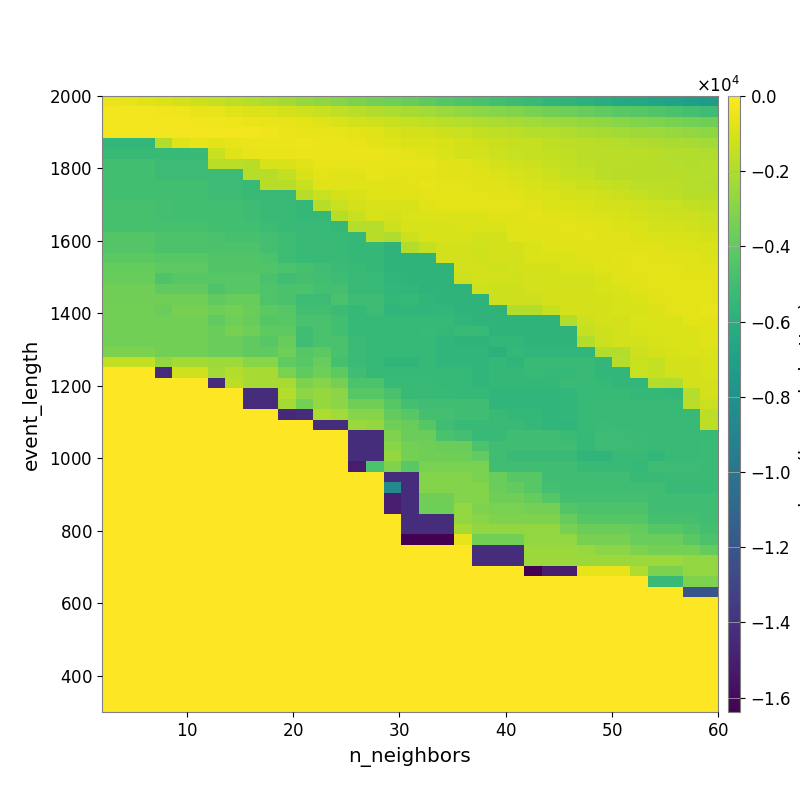

Data behind this chart, as committed beside it:
-4.866598343187525302e+02, -6.002976388288698217e+02, -7.186601622447111595e+02, -8.451253051015049778e+02, -1.031998261944890146e+03, -1.237721826455364862e+03, -1.424356231525162002e+03, -1.640442125734125284e+03, -1.823959987825939606e+03, -2.025289492861215194e+03, -2.236565122550571687e+03, -2.496537384270343409e+03, -2.711659413829230743e+03, -2.961298036201036666e+03, -3.217682324434689690e+03, -3.406232428031083600e+03, -3.595581411131336608e+03, -3.800395690085826573e+03, -4.045956065747367120e+03, -4.319722811407486915e+03, -4.538801274318195283e+03, -4.714655225337515731e+03, -4.935212885874096173e+03, -5.155370127320459687e+03
-2.888257625926905234e+02, -2.747263727409170997e+02, -3.088497337643284482e+02, -3.705253404774300634e+02, -4.361449729120400320e+02, -5.139973913950567521e+02, -6.197187754877327279e+02, -7.680053443251524641e+02, -8.642008279664273687e+02, -9.421153888385505297e+02, -1.066727487904895952e+03, -1.204902307139249160e+03, -1.375663997564299052e+03, -1.553353281762376810e+03, -1.713804365056952520e+03, -1.877735021531643497e+03, -2.036950028611903008e+03, -2.144864459185670057e+03, -2.298225953002260667e+03, -2.470073247329731203e+03, -2.657599839715692269e+03, -2.836160851766484484e+03, -2.971403549227918120e+03, -3.130423864477351344e+03
-2.614450183389756717e+02, -2.568404117459854774e+02, -2.627312433932905265e+02, -2.728980438921398104e+02, -3.067247517757368769e+02, -3.253468109893503311e+02, -3.794594290493888593e+02, -4.342290749182671448e+02, -4.815701528618571956e+02, -5.315599817800631399e+02, -5.910708635254881074e+02, -6.713661522463485198e+02, -7.751938537777027705e+02, -9.164699065465042622e+02, -1.029444580426585844e+03, -1.169887586673846272e+03, -1.321612209513961034e+03, -1.445259924666375809e+03, -1.544905794916447576e+03, -1.675870990062469446e+03, -1.800790901065414573e+03, -1.958265553000207547e+03, -2.044793783457779227e+03, -2.128516907192930375e+03
-2.954113398972481264e+02, -2.954113398972481264e+02, -2.898671769004370162e+02, -2.961694661630623386e+02, -2.943615592651502197e+02, -2.964892636729595665e+02, -2.910175587046974783e+02, -3.048191302508977856e+02, -3.129432625157887742e+02, -3.894395567601800963e+02, -4.608475227237745457e+02, -5.210437936043671243e+02, -5.701810732889455267e+02, -6.260557484784590088e+02, -6.804283409266848821e+02, -7.964777294007654973e+02, -9.682562757782826566e+02, -1.072533580457104108e+03, -1.151684671915308854e+03, -1.251024239653538189e+03, -1.368293760144797943e+03, -1.479613906465002174e+03, -1.592430386296596453e+03, -1.656223831579868602e+03
-5.521409705793736066e+03, -5.521409705793736066e+03, -5.521409705793736066e+03, -1.883394231501609056e+03, -8.217624464802037210e+02, -6.299670131435577787e+02, -6.432605773453765323e+02, -5.877589134493963456e+02, -4.633087837692892776e+02, -4.917922112338265492e+02, -4.579295199917031596e+02, -4.364335876404546184e+02, -4.494974430891584234e+02, -4.858997037275132698e+02, -5.574524943538103798e+02, -6.469140763960554068e+02, -7.743370465515355363e+02, -8.616157185640188345e+02, -9.051347482132168807e+02, -9.911531507988033809e+02, -1.068086683618548022e+03, -1.210927279143975738e+03, -1.310051541440752999e+03, -1.415768913336475407e+03
-5.366253788496153902e+03, -5.366253788496153902e+03, -5.366253788496153902e+03, -5.366253788496153902e+03, -5.366253788496153902e+03, -5.366253788496153902e+03, -1.390832096344631282e+03, -7.721130230416218865e+02, -6.310055635409684101e+02, -5.328698288889347623e+02, -5.344645381350305797e+02, -4.869914954672387353e+02, -4.650621088732710291e+02, -5.108002390256519902e+02, -4.664241187256236003e+02, -5.018563021111309013e+02, -6.017049892607461743e+02, -6.922667977369653727e+02, -8.009663143779877146e+02, -9.426822934705214720e+02, -1.059994648703221628e+03, -1.138498040506569396e+03, -1.237931148846578935e+03, -1.360218872454265238e+03
-4.967424418641746342e+03, -4.967424418641746342e+03, -4.967424418641746342e+03, -5.139265574073960124e+03, -5.139265574073960124e+03, -5.139265574073960124e+03, -1.673711751552265014e+03, -1.673711751552265014e+03, -1.729645920508136442e+03, -9.846471822664110505e+02, -1.020167577109246054e+03, -7.163797855356260698e+02, -5.627487692836681390e+02, -5.785815369176792728e+02, -5.683114495731111901e+02, -5.776513412095679314e+02, -6.087715216889429257e+02, -5.658485945672333628e+02, -6.349101343102257715e+02, -7.084807660649421450e+02, -7.942289468850004823e+02, -9.376526615717372124e+02, -1.052459080913504522e+03, -1.209555749998982492e+03
-4.967424418641746342e+03, -4.967424418641746342e+03, -4.967424418641746342e+03, -5.139265574073960124e+03, -5.139265574073960124e+03, -5.139265574073960124e+03, -5.139265574073960124e+03, -5.139265574073960124e+03, -1.729645920508136442e+03, -1.786087308470149082e+03, -1.484569680290974475e+03, -9.663139267779924921e+02, -7.007278469198034827e+02, -7.202885323413214564e+02, -7.270927576347719423e+02, -6.287277455338505661e+02, -6.502432198571054869e+02, -6.470362484244392363e+02, -6.645672579284617996e+02, -7.306545414548194231e+02, -7.695304823599734618e+02, -8.116594053121121988e+02, -8.528770457988822500e+02, -9.839829434692904897e+02
-4.967424418641746342e+03, -4.967424418641746342e+03, -4.967424418641746342e+03, -4.967424418641746342e+03, -4.967424418641746342e+03, -4.967424418641746342e+03, -5.139265574073960124e+03, -5.139265574073960124e+03, -5.283065348211588571e+03, -1.729645920508136442e+03, -1.781009967377709245e+03, -1.390827354370167768e+03, -8.205186435190298653e+02, -7.606243094074569626e+02, -8.135515659602706364e+02, -7.870535986827601391e+02, -7.158645000348080885e+02, -6.720210884905587818e+02, -6.375540699231273720e+02, -6.692470302877184167e+02, -6.818762780186405053e+02, -7.257174587437120863e+02, -7.867694262878158042e+02, -8.835669236651019673e+02
-4.967424418641746342e+03, -4.967424418641746342e+03, -4.967424418641746342e+03, -4.967424418641746342e+03, -4.967424418641746342e+03, -4.967424418641746342e+03, -5.139265574073960124e+03, -5.139265574073960124e+03, -5.283065348211588571e+03, -5.283065348211588571e+03, -5.283065348211588571e+03, -1.786196744056584294e+03, -1.390827354370167768e+03, -1.081680008274669490e+03, -9.761311423905582387e+02, -8.085462457767729347e+02, -8.277095997473875286e+02, -7.357258949359473945e+02, -6.901059695510426764e+02, -6.420492937554591890e+02, -6.840742325293501835e+02, -7.011886883278267533e+02, -7.144011738210582507e+02, -7.584425988332941415e+02
-4.744341708271595053e+03, -4.744341708271595053e+03, -4.744341708271595053e+03, -4.916535538792074476e+03, -4.967424418641746342e+03, -4.967424418641746342e+03, -4.967424418641746342e+03, -4.967424418641746342e+03, -5.109967615599522105e+03, -5.283065348211588571e+03, -5.283065348211588571e+03, -5.458662368590710685e+03, -1.786196744056584294e+03, -1.351846510500667591e+03, -1.068304984055333307e+03, -9.761311423905582387e+02, -9.683430001406561587e+02, -9.919273520583760728e+02, -8.061686796847552614e+02, -6.805126709880689759e+02, -6.996483982856852890e+02, -6.794586492480895004e+02, -6.612702645202535905e+02, -7.002286589173369293e+02
-4.744341708271595053e+03, -4.744341708271595053e+03, -4.744341708271595053e+03, -4.916535538792074476e+03, -4.967424418641746342e+03, -4.967424418641746342e+03, -4.967424418641746342e+03, -4.967424418641746342e+03, -5.109967615599522105e+03, -5.283065348211588571e+03, -5.283065348211588571e+03, -5.458662368590710685e+03, -5.458662368590710685e+03, -1.786196744056584294e+03, -1.393887947801253404e+03, -9.636955276355622573e+02, -1.041572934393047717e+03, -9.469252491490918828e+02, -8.674519811119216683e+02, -8.861995310114568838e+02, -9.596467933682472449e+02, -9.447576731489685926e+02, -7.411991860159657790e+02, -7.062415038693842462e+02
-4.744341708271595053e+03, -4.744341708271595053e+03, -4.744341708271595053e+03, -4.744341708271595053e+03, -4.798251077784049812e+03, -4.798251077784049812e+03, -4.967424418641746342e+03, -4.967424418641746342e+03, -4.967424418641746342e+03, -5.139265574073960124e+03, -5.283065348211588571e+03, -5.283065348211588571e+03, -5.283065348211588571e+03, -5.458662368590710685e+03, -1.843317148750911429e+03, -1.843317148750911429e+03, -1.265879937721694205e+03, -9.677832321383446015e+02, -9.922708073648520894e+02, -1.014483907512154701e+03, -8.944072788975669255e+02, -9.566527615076882967e+02, -9.120087581603604576e+02, -7.956831460091854069e+02
-4.370314545211315817e+03, -4.370314545211315817e+03, -4.370314545211315817e+03, -4.546374730275338152e+03, -4.546374730275338152e+03, -4.546374730275338152e+03, -4.725373902930896293e+03, -4.761407207408995419e+03, -4.761407207408995419e+03, -4.866101100910975219e+03, -5.113881004549709360e+03, -5.283065348211588571e+03, -5.283065348211588571e+03, -5.283065348211588571e+03, -5.458662368590710685e+03, -1.786196744056584294e+03, -1.952929954664700290e+03, -1.267027597253104432e+03, -1.014794015043673426e+03, -1.021728836682650353e+03, -1.021728836682650353e+03, -1.096815225251337097e+03, -1.110086782604971404e+03, -8.291057324586774939e+02
-4.370314545211315817e+03, -4.370314545211315817e+03, -4.370314545211315817e+03, -4.546374730275338152e+03, -4.546374730275338152e+03, -4.546374730275338152e+03, -4.546374730275338152e+03, -4.546374730275338152e+03, -4.546374730275338152e+03, -4.834530570051078939e+03, -5.113881004549709360e+03, -5.291905548299698239e+03, -5.291905548299698239e+03, -5.283065348211588571e+03, -5.458662368590710685e+03, -5.458662368590710685e+03, -5.707399587156457528e+03, -1.902021230659390312e+03, -1.438580593300764122e+03, -1.113844825104949678e+03, -1.145388446867180392e+03, -1.180584941107908207e+03, -1.146953993366387067e+03, -1.087210070665464627e+03
-4.106479164938617942e+03, -4.106479164938617942e+03, -4.106479164938617942e+03, -4.287578907813949627e+03, -4.287578907813949627e+03, -4.287578907813949627e+03, -4.471762960547146577e+03, -4.471762960547146577e+03, -4.471762960547146577e+03, -4.658900890710860040e+03, -5.113881004549709360e+03, -5.291905548299698239e+03, -5.291905548299698239e+03, -5.291905548299698239e+03, -5.472436085458866728e+03, -5.472436085458866728e+03, -5.715805627415264098e+03, -5.715805627415264098e+03, -5.715805627415264098e+03, -1.113844825104949678e+03, -1.145388446867180392e+03, -1.177781265142130451e+03, -1.150253643922123501e+03, -1.093329503166705763e+03
-3.897926244898984805e+03, -3.897926244898984805e+03, -3.897926244898984805e+03, -4.087552972188673721e+03, -4.087552972188673721e+03, -4.087552972188673721e+03, -4.476444483071782997e+03, -4.476444483071782997e+03, -4.476444483071782997e+03, -4.476444483071782997e+03, -4.634377065044761366e+03, -4.794725667912756762e+03, -5.010676050851093351e+03, -5.188744105799574754e+03, -5.369459403654154812e+03, -5.472436085458866728e+03, -5.715805627415264098e+03, -5.715805627415264098e+03, -5.715805627415264098e+03, -5.715805627415264098e+03, -1.145388446867180392e+03, -1.145388446867180392e+03, -1.177781265142130451e+03, -1.095140672067379228e+03
-3.776439160410431668e+03, -3.776439160410431668e+03, -3.776439160410431668e+03, -4.497621717698581961e+03, -4.272154946146156362e+03, -4.272154946146156362e+03, -4.272154946146156362e+03, -4.272154946146156362e+03, -4.272154946146156362e+03, -4.733545725295994089e+03, -5.054079291168883174e+03, -4.854720242619350756e+03, -4.937588463994041376e+03, -5.089318915018639018e+03, -5.369459403654154812e+03, -5.369459403654154812e+03, -5.616825539922346252e+03, -5.715805627415264098e+03, -5.715805627415264098e+03, -5.715805627415264098e+03, -1.231786429385833117e+03, -1.145388446867180392e+03, -1.145388446867180392e+03, -1.177781265142130451e+03
-3.543747042318884269e+03, -3.543747042318884269e+03, -3.543747042318884269e+03, -4.013243537233907318e+03, -4.013243537233907318e+03, -4.013243537233907318e+03, -4.497621717698581961e+03, -4.272154946146156362e+03, -4.272154946146156362e+03, -4.501360203562205243e+03, -4.706812399977624409e+03, -4.656865925115736900e+03, -4.903945904087080635e+03, -4.804548019331028627e+03, -5.284994413988046290e+03, -5.284994413988046290e+03, -5.527891187173802791e+03, -5.616825539922346252e+03, -5.715805627415264098e+03, -5.715805627415264098e+03, -5.715805627415264098e+03, -1.198933521753547438e+03, -1.230671483652138932e+03, -1.230671483652138932e+03
-3.543747042318884269e+03, -3.543747042318884269e+03, -3.543747042318884269e+03, -3.543747042318884269e+03, -3.543747042318884269e+03, -3.543747042318884269e+03, -4.013243537233907318e+03, -3.823983822992174282e+03, -3.823983822992174282e+03, -4.501360203562205243e+03, -4.706812399977624409e+03, -5.177027674583905537e+03, -5.177027674583905537e+03, -4.677762521958489742e+03, -5.101788487096013341e+03, -5.056452724883994961e+03, -5.440245347354291880e+03, -5.387990805861603803e+03, -5.616825539922346252e+03, -5.715805627415264098e+03, -5.715805627415264098e+03, -5.715805627415264098e+03, -1.230671483652138932e+03, -1.230671483652138932e+03
-3.464655233248312925e+03, -3.464655233248312925e+03, -3.464655233248312925e+03, -3.724929177490515485e+03, -3.368643933361067411e+03, -3.368643933361067411e+03, -3.600535459733963762e+03, -3.446664971844184947e+03, -3.664308169877976070e+03, -4.112116656931110811e+03, -4.272154946146156362e+03, -4.940737550476099386e+03, -4.940737550476099386e+03, -5.177027674583905537e+03, -5.382675834593061154e+03, -5.163344542245006778e+03, -5.606300469128477744e+03, -5.606300469128477744e+03, -5.605041859292838126e+03, -5.540542683859747740e+03, -5.715805627415264098e+03, -5.715805627415264098e+03, -5.707399587156457528e+03, -1.899612191342186634e+03
-3.464655233248312925e+03, -3.464655233248312925e+03, -3.464655233248312925e+03, -3.464655233248312925e+03, -3.464655233248312925e+03, -3.464655233248312925e+03, -3.989889777736287670e+03, -3.600535459733963762e+03, -3.836983718312778365e+03, -4.322002255621939184e+03, -4.272154946146156362e+03, -4.733545725295994089e+03, -4.733545725295994089e+03, -4.968367918365209334e+03, -5.430419365726608703e+03, -5.430419365726608703e+03, -5.414472975020345075e+03, -5.378255163950165297e+03, -5.401374841804736207e+03, -5.436414099414043449e+03, -5.621210173749558635e+03, -5.715805627415264098e+03, -5.707399587156457528e+03, -5.707399587156457528e+03
-3.464655233248312925e+03, -3.464655233248312925e+03, -3.464655233248312925e+03, -3.464655233248312925e+03, -3.464655233248312925e+03, -3.464655233248312925e+03, -3.724929177490515485e+03, -3.368643933361067411e+03, -3.600535459733963762e+03, -4.077606628453695521e+03, -4.077606628453695521e+03, -4.993572403702240990e+03, -4.733545725295994089e+03, -4.968367918365209334e+03, -5.430419365726608703e+03, -5.430419365726608703e+03, -5.414472975020345075e+03, -5.414472975020345075e+03, -5.325313060763467547e+03, -5.457689753519150145e+03, -5.295713911541797643e+03, -5.361498011316921293e+03, -5.715805627415264098e+03, -5.707399587156457528e+03
-3.464655233248312925e+03, -3.464655233248312925e+03, -3.464655233248312925e+03, -3.464655233248312925e+03, -3.464655233248312925e+03, -3.464655233248312925e+03, -3.724929177490515485e+03, -3.724929177490515485e+03, -3.989889777736287670e+03, -4.258952107909763072e+03, -3.836983718312778365e+03, -4.993572403702240990e+03, -4.733545725295994089e+03, -4.733545725295994089e+03, -5.205469090852941918e+03, -5.430419365726608703e+03, -5.414472975020345075e+03, -5.414472975020345075e+03, -5.414472975020345075e+03, -5.610663543660519281e+03, -5.759077014403223984e+03, -5.699127891065183576e+03, -5.540504608812790138e+03, -5.526482421992403943e+03
-3.213173361748252319e+03, -3.213173361748252319e+03, -3.213173361748252319e+03, -3.464655233248312925e+03, -3.464655233248312925e+03, -3.464655233248312925e+03, -3.724929177490515485e+03, -3.724929177490515485e+03, -3.989889777736287670e+03, -3.989889777736287670e+03, -3.600535459733963762e+03, -4.322002255621939184e+03, -4.112116656931110811e+03, -4.733545725295994089e+03, -5.205469090852941918e+03, -5.430419365726608703e+03, -5.414472975020345075e+03, -5.414472975020345075e+03, -5.414472975020345075e+03, -5.610663543660519281e+03, -5.610663543660519281e+03, -5.610663543660519281e+03, -5.830417337661938291e+03, -5.485966589456803376e+03
-1.519347042156138514e+03, -1.519347042156138514e+03, -1.519347042156138514e+03, -2.635743612807212685e+03, -2.202136805673044819e+03, -2.202136805673044819e+03, -2.426131668265520148e+03, -2.426131668265520148e+03, -2.927078997567033639e+03, -2.927078997567033639e+03, -3.989889777736287670e+03, -4.258952107909763072e+03, -3.836983718312778365e+03, -4.744367633539282906e+03, -5.205469090852941918e+03, -5.430419365726608703e+03, -5.671210868250404019e+03, -5.671210868250404019e+03, -5.414472975020345075e+03, -5.610663543660519281e+03, -5.610663543660519281e+03, -5.610663543660519281e+03, -5.494317424233743623e+03, -5.634615823482141423e+03
0.000000000000000000e+00, 0.000000000000000000e+00, 0.000000000000000000e+00, -1.439022861663882395e+04, -1.176461907265430227e+03, -1.176461907265430227e+03, -2.266179601844771241e+03, -1.901505799107964094e+03, -2.139650682069720460e+03, -2.139650682069720460e+03, -3.284583297662761652e+03, -3.989889777736287670e+03, -3.600535459733963762e+03, -4.077606628453695521e+03, -5.049067182540455178e+03, -5.430419365726608703e+03, -5.430419365726608703e+03, -5.430419365726608703e+03, -5.414472975020345075e+03, -5.414472975020345075e+03, -5.414472975020345075e+03, -5.610663543660519281e+03, -5.494317424233743623e+03, -5.494317424233743623e+03
0.000000000000000000e+00, 0.000000000000000000e+00, 0.000000000000000000e+00, 0.000000000000000000e+00, 0.000000000000000000e+00, 0.000000000000000000e+00, -1.427736243049826771e+04, -1.674430478406374959e+03, -2.139650682069720460e+03, -2.139650682069720460e+03, -2.139650682069720460e+03, -3.256361612979260372e+03, -2.971134407161044692e+03, -3.427581035069990776e+03, -4.661629007196005659e+03, -4.661629007196005659e+03, -5.271484779055816034e+03, -5.271484779055816034e+03, -5.267713856410557128e+03, -5.414472975020345075e+03, -5.414472975020345075e+03, -5.610663543660519281e+03, -5.494317424233743623e+03, -5.494317424233743623e+03
0.000000000000000000e+00, 0.000000000000000000e+00, 0.000000000000000000e+00, 0.000000000000000000e+00, 0.000000000000000000e+00, 0.000000000000000000e+00, 0.000000000000000000e+00, 0.000000000000000000e+00, -1.426043832100032523e+04, -1.426043832100032523e+04, -1.901505799107964094e+03, -2.829910480970622302e+03, -2.608076680067023517e+03, -2.828095330743160503e+03, -4.263796975516753264e+03, -4.263796975516753264e+03, -4.710501275037923733e+03, -5.271484779055816034e+03, -5.267713856410557128e+03, -5.267713856410557128e+03, -5.414472975020345075e+03, -5.414472975020345075e+03, -5.610663543660519281e+03, -5.610663543660519281e+03
0.000000000000000000e+00, 0.000000000000000000e+00, 0.000000000000000000e+00, 0.000000000000000000e+00, 0.000000000000000000e+00, 0.000000000000000000e+00, 0.000000000000000000e+00, 0.000000000000000000e+00, -1.433599711132049561e+04, -1.433599711132049561e+04, -2.234178243047147589e+03, -3.394333900574923973e+03, -2.608076680067023517e+03, -2.828095330743160503e+03, -3.523424880351483807e+03, -3.523424880351483807e+03, -4.282244663765941368e+03, -4.887723098476754785e+03, -5.039543189674992391e+03, -5.039543189674992391e+03, -5.039543189674992391e+03, -5.039543189674992391e+03, -5.610663543660519281e+03, -5.610663543660519281e+03
0.000000000000000000e+00, 0.000000000000000000e+00, 0.000000000000000000e+00, 0.000000000000000000e+00, 0.000000000000000000e+00, 0.000000000000000000e+00, 0.000000000000000000e+00, 0.000000000000000000e+00, 0.000000000000000000e+00, 0.000000000000000000e+00, -1.448154325759911262e+04, -1.426043856514095023e+04, -2.015358870715282364e+03, -2.285216781344856827e+03, -2.952975218820598911e+03, -2.952975218820598911e+03, -3.932174680355541113e+03, -4.263796975516753264e+03, -4.836101205473283699e+03, -4.836101205473283699e+03, -5.039543189674992391e+03, -5.039543189674992391e+03, -5.267713856410557128e+03, -5.460796500206005476e+03
0.000000000000000000e+00, 0.000000000000000000e+00, 0.000000000000000000e+00, 0.000000000000000000e+00, 0.000000000000000000e+00, 0.000000000000000000e+00, 0.000000000000000000e+00, 0.000000000000000000e+00, 0.000000000000000000e+00, 0.000000000000000000e+00, 0.000000000000000000e+00, 0.000000000000000000e+00, -1.424795509283451975e+04, -1.424795509283451975e+04, -2.449297296455739797e+03, -2.577838561223653869e+03, -3.535922367471950565e+03, -3.791424485997213196e+03, -4.312687241449239991e+03, -5.049067182540455178e+03, -5.271484779055816034e+03, -5.271484779055816034e+03, -5.267713856410557128e+03, -5.267713856410557128e+03
0.000000000000000000e+00, 0.000000000000000000e+00, 0.000000000000000000e+00, 0.000000000000000000e+00, 0.000000000000000000e+00, 0.000000000000000000e+00, 0.000000000000000000e+00, 0.000000000000000000e+00, 0.000000000000000000e+00, 0.000000000000000000e+00, 0.000000000000000000e+00, 0.000000000000000000e+00, 0.000000000000000000e+00, 0.000000000000000000e+00, -1.423112372067326942e+04, -1.423112372067326942e+04, -3.161379607782621861e+03, -3.672730973621068642e+03, -3.775293396725990078e+03, -4.672010378657180809e+03, -4.887723098476754785e+03, -5.271484779055816034e+03, -5.271484779055816034e+03, -5.039543189674992391e+03
0.000000000000000000e+00, 0.000000000000000000e+00, 0.000000000000000000e+00, 0.000000000000000000e+00, 0.000000000000000000e+00, 0.000000000000000000e+00, 0.000000000000000000e+00, 0.000000000000000000e+00, 0.000000000000000000e+00, 0.000000000000000000e+00, 0.000000000000000000e+00, 0.000000000000000000e+00, 0.000000000000000000e+00, 0.000000000000000000e+00, -1.423848252197922739e+04, -1.423848252197922739e+04, -2.916313194959110660e+03, -3.413655208225581191e+03, -3.532408090744939727e+03, -3.650740450897702431e+03, -3.773039073536145679e+03, -4.622948127533329171e+03, -5.049067182540455178e+03, -5.039543189674992391e+03
0.000000000000000000e+00, 0.000000000000000000e+00, 0.000000000000000000e+00, 0.000000000000000000e+00, 0.000000000000000000e+00, 0.000000000000000000e+00, 0.000000000000000000e+00, 0.000000000000000000e+00, 0.000000000000000000e+00, 0.000000000000000000e+00, 0.000000000000000000e+00, 0.000000000000000000e+00, 0.000000000000000000e+00, 0.000000000000000000e+00, -1.426043880928157523e+04, -1.423848252197922739e+04, -2.609431109814938736e+03, -3.429113939914751427e+03, -3.532408090744939727e+03, -3.532408090744939727e+03, -3.643280802153966306e+03, -3.947136136453840209e+03, -5.049067182540455178e+03, -5.271484779055816034e+03
0.000000000000000000e+00, 0.000000000000000000e+00, 0.000000000000000000e+00, 0.000000000000000000e+00, 0.000000000000000000e+00, 0.000000000000000000e+00, 0.000000000000000000e+00, 0.000000000000000000e+00, 0.000000000000000000e+00, 0.000000000000000000e+00, 0.000000000000000000e+00, 0.000000000000000000e+00, 0.000000000000000000e+00, 0.000000000000000000e+00, -1.504966257926159233e+04, -4.634092112504653414e+03, -3.162527993774194329e+03, -4.220124721488841715e+03, -3.295647453266040429e+03, -3.295647453266040429e+03, -3.295647453266040429e+03, -3.295647453266040429e+03, -5.049067182540455178e+03, -5.049067182540455178e+03
0.000000000000000000e+00, 0.000000000000000000e+00, 0.000000000000000000e+00, 0.000000000000000000e+00, 0.000000000000000000e+00, 0.000000000000000000e+00, 0.000000000000000000e+00, 0.000000000000000000e+00, 0.000000000000000000e+00, 0.000000000000000000e+00, 0.000000000000000000e+00, 0.000000000000000000e+00, 0.000000000000000000e+00, 0.000000000000000000e+00, 0.000000000000000000e+00, 0.000000000000000000e+00, -1.423848252197922739e+04, -1.421675196113488346e+04, -3.065323461725934067e+03, -3.065323461725934067e+03, -3.065323461725934067e+03, -3.295647453266040429e+03, -3.775293396725990078e+03, -4.254622500721769939e+03
0.000000000000000000e+00, 0.000000000000000000e+00, 0.000000000000000000e+00, 0.000000000000000000e+00, 0.000000000000000000e+00, 0.000000000000000000e+00, 0.000000000000000000e+00, 0.000000000000000000e+00, 0.000000000000000000e+00, 0.000000000000000000e+00, 0.000000000000000000e+00, 0.000000000000000000e+00, 0.000000000000000000e+00, 0.000000000000000000e+00, 0.000000000000000000e+00, 0.000000000000000000e+00, -8.680452000371029499e+03, -1.422059408796750904e+04, -3.065323461725934067e+03, -3.065323461725934067e+03, -3.065323461725934067e+03, -3.065323461725934067e+03, -3.775293396725990078e+03, -3.921067183819223828e+03
0.000000000000000000e+00, 0.000000000000000000e+00, 0.000000000000000000e+00, 0.000000000000000000e+00, 0.000000000000000000e+00, 0.000000000000000000e+00, 0.000000000000000000e+00, 0.000000000000000000e+00, 0.000000000000000000e+00, 0.000000000000000000e+00, 0.000000000000000000e+00, 0.000000000000000000e+00, 0.000000000000000000e+00, 0.000000000000000000e+00, 0.000000000000000000e+00, 0.000000000000000000e+00, -1.504966087027721733e+04, -1.422059408796750904e+04, -3.530115026106979712e+03, -3.530115026106979712e+03, -3.065323461725934067e+03, -3.065323461725934067e+03, -3.532408090744939727e+03, -3.532408090744939727e+03
0.000000000000000000e+00, 0.000000000000000000e+00, 0.000000000000000000e+00, 0.000000000000000000e+00, 0.000000000000000000e+00, 0.000000000000000000e+00, 0.000000000000000000e+00, 0.000000000000000000e+00, 0.000000000000000000e+00, 0.000000000000000000e+00, 0.000000000000000000e+00, 0.000000000000000000e+00, 0.000000000000000000e+00, 0.000000000000000000e+00, 0.000000000000000000e+00, 0.000000000000000000e+00, -1.504966087027721733e+04, -1.422529287395794927e+04, -3.605833438450137237e+03, -3.605833438450137237e+03, -2.678834837511832120e+03, -3.161379607782621861e+03, -3.295647453266040429e+03, -3.295647453266040429e+03
0.000000000000000000e+00, 0.000000000000000000e+00, 0.000000000000000000e+00, 0.000000000000000000e+00, 0.000000000000000000e+00, 0.000000000000000000e+00, 0.000000000000000000e+00, 0.000000000000000000e+00, 0.000000000000000000e+00, 0.000000000000000000e+00, 0.000000000000000000e+00, 0.000000000000000000e+00, 0.000000000000000000e+00, 0.000000000000000000e+00, 0.000000000000000000e+00, 0.000000000000000000e+00, 0.000000000000000000e+00, -1.422529287395794927e+04, -1.422529287395794927e+04, -1.422529287395794927e+04, -2.678834837511832120e+03, -2.916313194959110660e+03, -3.161379607782621861e+03, -3.161379607782621861e+03
0.000000000000000000e+00, 0.000000000000000000e+00, 0.000000000000000000e+00, 0.000000000000000000e+00, 0.000000000000000000e+00, 0.000000000000000000e+00, 0.000000000000000000e+00, 0.000000000000000000e+00, 0.000000000000000000e+00, 0.000000000000000000e+00, 0.000000000000000000e+00, 0.000000000000000000e+00, 0.000000000000000000e+00, 0.000000000000000000e+00, 0.000000000000000000e+00, 0.000000000000000000e+00, 0.000000000000000000e+00, -1.423848252197922739e+04, -1.423848252197922739e+04, -1.423848252197922739e+04, -2.228032562763247370e+03, -2.678834837511832120e+03, -2.678834837511832120e+03, -2.678834837511832120e+03
0.000000000000000000e+00, 0.000000000000000000e+00, 0.000000000000000000e+00, 0.000000000000000000e+00, 0.000000000000000000e+00, 0.000000000000000000e+00, 0.000000000000000000e+00, 0.000000000000000000e+00, 0.000000000000000000e+00, 0.000000000000000000e+00, 0.000000000000000000e+00, 0.000000000000000000e+00, 0.000000000000000000e+00, 0.000000000000000000e+00, 0.000000000000000000e+00, 0.000000000000000000e+00, 0.000000000000000000e+00, -1.638399650096893311e+04, -1.638399650096893311e+04, -1.638399650096893311e+04, -5.201206569747319008e+02, -3.505826645873311463e+03, -3.505826645873311463e+03, -3.505826645873311463e+03
0.000000000000000000e+00, 0.000000000000000000e+00, 0.000000000000000000e+00, 0.000000000000000000e+00, 0.000000000000000000e+00, 0.000000000000000000e+00, 0.000000000000000000e+00, 0.000000000000000000e+00, 0.000000000000000000e+00, 0.000000000000000000e+00, 0.000000000000000000e+00, 0.000000000000000000e+00, 0.000000000000000000e+00, 0.000000000000000000e+00, 0.000000000000000000e+00, 0.000000000000000000e+00, 0.000000000000000000e+00, 0.000000000000000000e+00, 0.000000000000000000e+00, 0.000000000000000000e+00, 0.000000000000000000e+00, -1.423848276611985239e+04, -1.423848276611985239e+04, -1.423112372067326942e+04
0.000000000000000000e+00, 0.000000000000000000e+00, 0.000000000000000000e+00, 0.000000000000000000e+00, 0.000000000000000000e+00, 0.000000000000000000e+00, 0.000000000000000000e+00, 0.000000000000000000e+00, 0.000000000000000000e+00, 0.000000000000000000e+00, 0.000000000000000000e+00, 0.000000000000000000e+00, 0.000000000000000000e+00, 0.000000000000000000e+00, 0.000000000000000000e+00, 0.000000000000000000e+00, 0.000000000000000000e+00, 0.000000000000000000e+00, 0.000000000000000000e+00, 0.000000000000000000e+00, 0.000000000000000000e+00, -1.423848276611985239e+04, -1.423848276611985239e+04, -1.423112372067326942e+04
0.000000000000000000e+00, 0.000000000000000000e+00, 0.000000000000000000e+00, 0.000000000000000000e+00, 0.000000000000000000e+00, 0.000000000000000000e+00, 0.000000000000000000e+00, 0.000000000000000000e+00, 0.000000000000000000e+00, 0.000000000000000000e+00, 0.000000000000000000e+00, 0.000000000000000000e+00, 0.000000000000000000e+00, 0.000000000000000000e+00, 0.000000000000000000e+00, 0.000000000000000000e+00, 0.000000000000000000e+00, 0.000000000000000000e+00, 0.000000000000000000e+00, 0.000000000000000000e+00, 0.000000000000000000e+00, 0.000000000000000000e+00, 0.000000000000000000e+00, 0.000000000000000000e+00
0.000000000000000000e+00, 0.000000000000000000e+00, 0.000000000000000000e+00, 0.000000000000000000e+00, 0.000000000000000000e+00, 0.000000000000000000e+00, 0.000000000000000000e+00, 0.000000000000000000e+00, 0.000000000000000000e+00, 0.000000000000000000e+00, 0.000000000000000000e+00, 0.000000000000000000e+00, 0.000000000000000000e+00, 0.000000000000000000e+00, 0.000000000000000000e+00, 0.000000000000000000e+00, 0.000000000000000000e+00, 0.000000000000000000e+00, 0.000000000000000000e+00, 0.000000000000000000e+00, 0.000000000000000000e+00, 0.000000000000000000e+00, 0.000000000000000000e+00, 0.000000000000000000e+00
0.000000000000000000e+00, 0.000000000000000000e+00, 0.000000000000000000e+00, 0.000000000000000000e+00, 0.000000000000000000e+00, 0.000000000000000000e+00, 0.000000000000000000e+00, 0.000000000000000000e+00, 0.000000000000000000e+00, 0.000000000000000000e+00, 0.000000000000000000e+00, 0.000000000000000000e+00, 0.000000000000000000e+00, 0.000000000000000000e+00, 0.000000000000000000e+00, 0.000000000000000000e+00, 0.000000000000000000e+00, 0.000000000000000000e+00, 0.000000000000000000e+00, 0.000000000000000000e+00, 0.000000000000000000e+00, 0.000000000000000000e+00, 0.000000000000000000e+00, 0.000000000000000000e+00
0.000000000000000000e+00, 0.000000000000000000e+00, 0.000000000000000000e+00, 0.000000000000000000e+00, 0.000000000000000000e+00, 0.000000000000000000e+00, 0.000000000000000000e+00, 0.000000000000000000e+00, 0.000000000000000000e+00, 0.000000000000000000e+00, 0.000000000000000000e+00, 0.000000000000000000e+00, 0.000000000000000000e+00, 0.000000000000000000e+00, 0.000000000000000000e+00, 0.000000000000000000e+00, 0.000000000000000000e+00, 0.000000000000000000e+00, 0.000000000000000000e+00, 0.000000000000000000e+00, 0.000000000000000000e+00, 0.000000000000000000e+00, 0.000000000000000000e+00, 0.000000000000000000e+00
0.000000000000000000e+00, 0.000000000000000000e+00, 0.000000000000000000e+00, 0.000000000000000000e+00, 0.000000000000000000e+00, 0.000000000000000000e+00, 0.000000000000000000e+00, 0.000000000000000000e+00, 0.000000000000000000e+00, 0.000000000000000000e+00, 0.000000000000000000e+00, 0.000000000000000000e+00, 0.000000000000000000e+00, 0.000000000000000000e+00, 0.000000000000000000e+00, 0.000000000000000000e+00, 0.000000000000000000e+00, 0.000000000000000000e+00, 0.000000000000000000e+00, 0.000000000000000000e+00, 0.000000000000000000e+00, 0.000000000000000000e+00, 0.000000000000000000e+00, 0.000000000000000000e+00
0.000000000000000000e+00, 0.000000000000000000e+00, 0.000000000000000000e+00, 0.000000000000000000e+00, 0.000000000000000000e+00, 0.000000000000000000e+00, 0.000000000000000000e+00, 0.000000000000000000e+00, 0.000000000000000000e+00, 0.000000000000000000e+00, 0.000000000000000000e+00, 0.000000000000000000e+00, 0.000000000000000000e+00, 0.000000000000000000e+00, 0.000000000000000000e+00, 0.000000000000000000e+00, 0.000000000000000000e+00, 0.000000000000000000e+00, 0.000000000000000000e+00, 0.000000000000000000e+00, 0.000000000000000000e+00, 0.000000000000000000e+00, 0.000000000000000000e+00, 0.000000000000000000e+00
0.000000000000000000e+00, 0.000000000000000000e+00, 0.000000000000000000e+00, 0.000000000000000000e+00, 0.000000000000000000e+00, 0.000000000000000000e+00, 0.000000000000000000e+00, 0.000000000000000000e+00, 0.000000000000000000e+00, 0.000000000000000000e+00, 0.000000000000000000e+00, 0.000000000000000000e+00, 0.000000000000000000e+00, 0.000000000000000000e+00, 0.000000000000000000e+00, 0.000000000000000000e+00, 0.000000000000000000e+00, 0.000000000000000000e+00, 0.000000000000000000e+00, 0.000000000000000000e+00, 0.000000000000000000e+00, 0.000000000000000000e+00, 0.000000000000000000e+00, 0.000000000000000000e+00
0.000000000000000000e+00, 0.000000000000000000e+00, 0.000000000000000000e+00, 0.000000000000000000e+00, 0.000000000000000000e+00, 0.000000000000000000e+00, 0.000000000000000000e+00, 0.000000000000000000e+00, 0.000000000000000000e+00, 0.000000000000000000e+00, 0.000000000000000000e+00, 0.000000000000000000e+00, 0.000000000000000000e+00, 0.000000000000000000e+00, 0.000000000000000000e+00, 0.000000000000000000e+00, 0.000000000000000000e+00, 0.000000000000000000e+00, 0.000000000000000000e+00, 0.000000000000000000e+00, 0.000000000000000000e+00, 0.000000000000000000e+00, 0.000000000000000000e+00, 0.000000000000000000e+00
0.000000000000000000e+00, 0.000000000000000000e+00, 0.000000000000000000e+00, 0.000000000000000000e+00, 0.000000000000000000e+00, 0.000000000000000000e+00, 0.000000000000000000e+00, 0.000000000000000000e+00, 0.000000000000000000e+00, 0.000000000000000000e+00, 0.000000000000000000e+00, 0.000000000000000000e+00, 0.000000000000000000e+00, 0.000000000000000000e+00, 0.000000000000000000e+00, 0.000000000000000000e+00, 0.000000000000000000e+00, 0.000000000000000000e+00, 0.000000000000000000e+00, 0.000000000000000000e+00, 0.000000000000000000e+00, 0.000000000000000000e+00, 0.000000000000000000e+00, 0.000000000000000000e+00
0.000000000000000000e+00, 0.000000000000000000e+00, 0.000000000000000000e+00, 0.000000000000000000e+00, 0.000000000000000000e+00, 0.000000000000000000e+00, 0.000000000000000000e+00, 0.000000000000000000e+00, 0.000000000000000000e+00, 0.000000000000000000e+00, 0.000000000000000000e+00, 0.000000000000000000e+00, 0.000000000000000000e+00, 0.000000000000000000e+00, 0.000000000000000000e+00, 0.000000000000000000e+00, 0.000000000000000000e+00, 0.000000000000000000e+00, 0.000000000000000000e+00, 0.000000000000000000e+00, 0.000000000000000000e+00, 0.000000000000000000e+00, 0.000000000000000000e+00, 0.000000000000000000e+00
0.000000000000000000e+00, 0.000000000000000000e+00, 0.000000000000000000e+00, 0.000000000000000000e+00, 0.000000000000000000e+00, 0.000000000000000000e+00, 0.000000000000000000e+00, 0.000000000000000000e+00, 0.000000000000000000e+00, 0.000000000000000000e+00, 0.000000000000000000e+00, 0.000000000000000000e+00, 0.000000000000000000e+00, 0.000000000000000000e+00, 0.000000000000000000e+00, 0.000000000000000000e+00, 0.000000000000000000e+00, 0.000000000000000000e+00, 0.000000000000000000e+00, 0.000000000000000000e+00, 0.000000000000000000e+00, 0.000000000000000000e+00, 0.000000000000000000e+00, 0.000000000000000000e+00
0.000000000000000000e+00, 0.000000000000000000e+00, 0.000000000000000000e+00, 0.000000000000000000e+00, 0.000000000000000000e+00, 0.000000000000000000e+00, 0.000000000000000000e+00, 0.000000000000000000e+00, 0.000000000000000000e+00, 0.000000000000000000e+00, 0.000000000000000000e+00, 0.000000000000000000e+00, 0.000000000000000000e+00, 0.000000000000000000e+00, 0.000000000000000000e+00, 0.000000000000000000e+00, 0.000000000000000000e+00, 0.000000000000000000e+00, 0.000000000000000000e+00, 0.000000000000000000e+00, 0.000000000000000000e+00, 0.000000000000000000e+00, 0.000000000000000000e+00, 0.000000000000000000e+00
0.000000000000000000e+00, 0.000000000000000000e+00, 0.000000000000000000e+00, 0.000000000000000000e+00, 0.000000000000000000e+00, 0.000000000000000000e+00, 0.000000000000000000e+00, 0.000000000000000000e+00, 0.000000000000000000e+00, 0.000000000000000000e+00, 0.000000000000000000e+00, 0.000000000000000000e+00, 0.000000000000000000e+00, 0.000000000000000000e+00, 0.000000000000000000e+00, 0.000000000000000000e+00, 0.000000000000000000e+00, 0.000000000000000000e+00, 0.000000000000000000e+00, 0.000000000000000000e+00, 0.000000000000000000e+00, 0.000000000000000000e+00, 0.000000000000000000e+00, 0.000000000000000000e+00
0.000000000000000000e+00, 0.000000000000000000e+00, 0.000000000000000000e+00, 0.000000000000000000e+00, 0.000000000000000000e+00, 0.000000000000000000e+00, 0.000000000000000000e+00, 0.000000000000000000e+00, 0.000000000000000000e+00, 0.000000000000000000e+00, 0.000000000000000000e+00, 0.000000000000000000e+00, 0.000000000000000000e+00, 0.000000000000000000e+00, 0.000000000000000000e+00, 0.000000000000000000e+00, 0.000000000000000000e+00, 0.000000000000000000e+00, 0.000000000000000000e+00, 0.000000000000000000e+00, 0.000000000000000000e+00, 0.000000000000000000e+00, 0.000000000000000000e+00, 0.000000000000000000e+00
